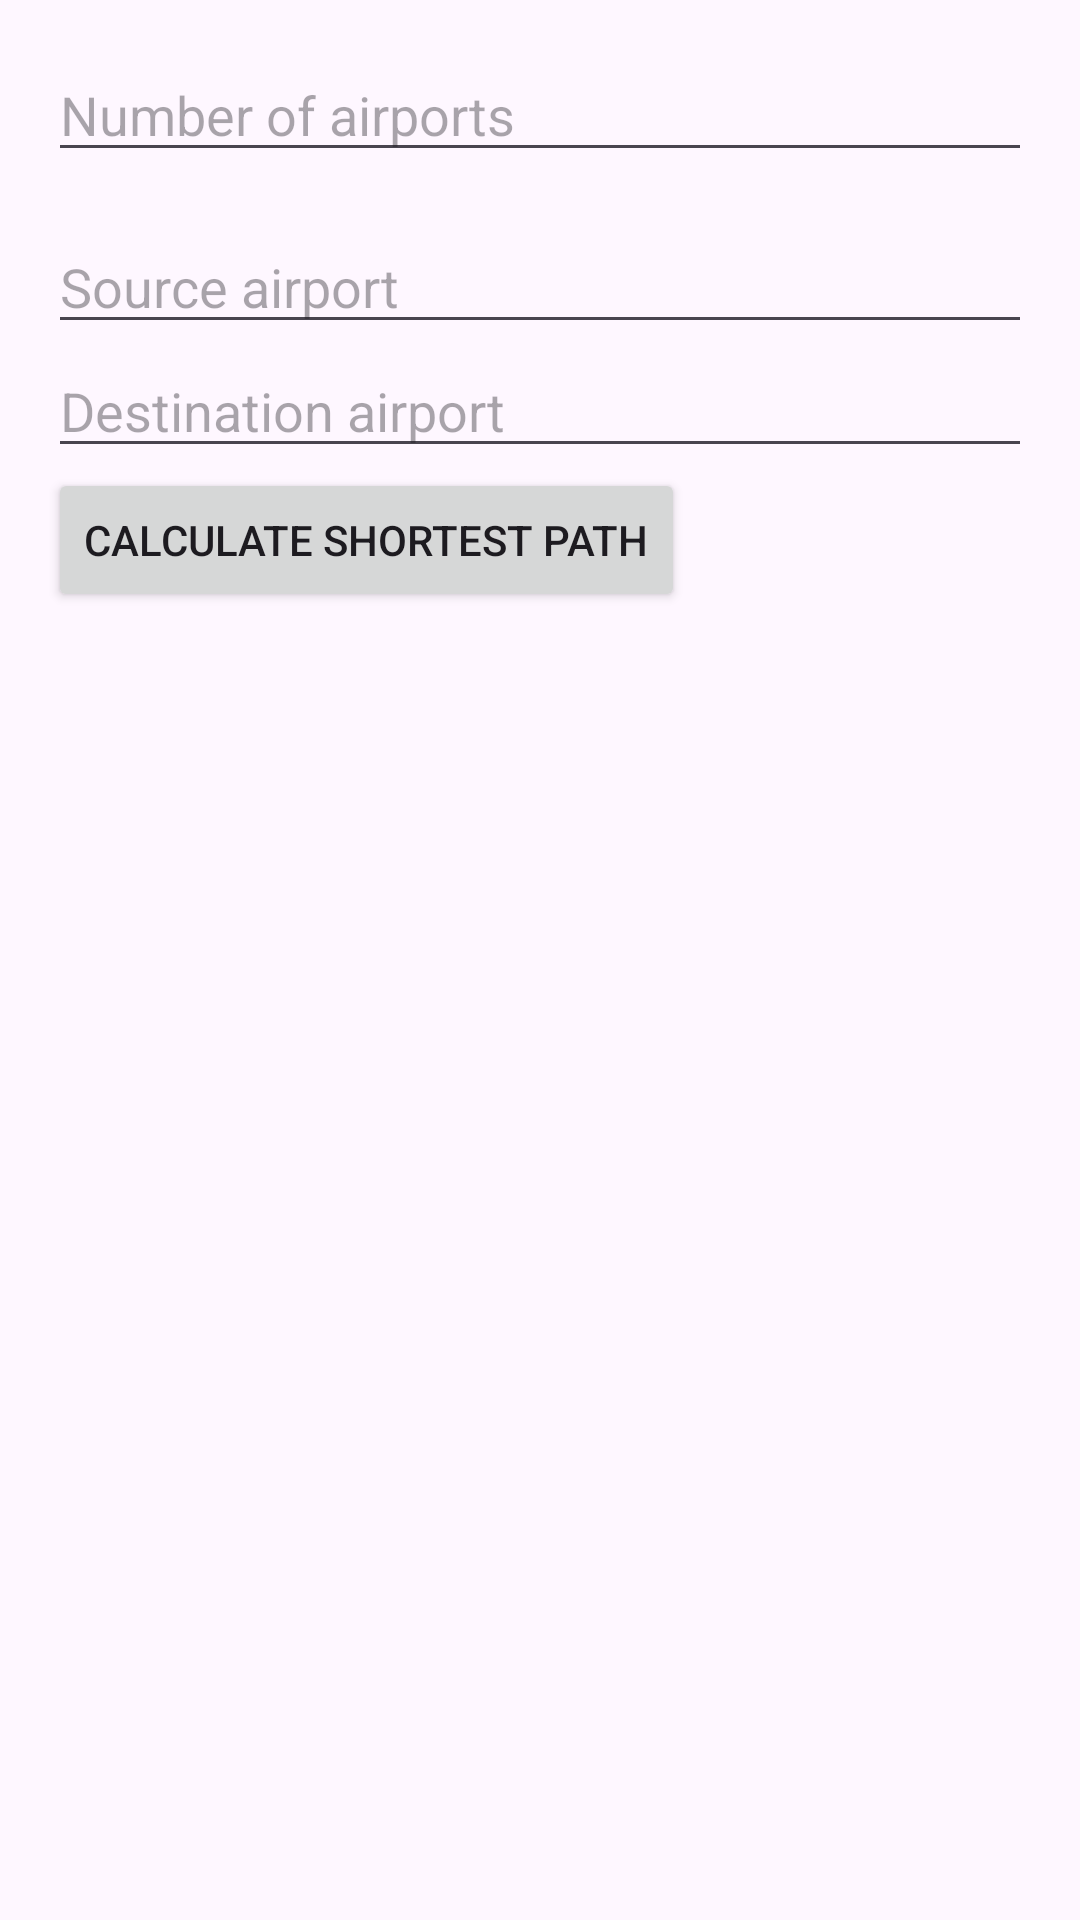

Produce the Android XML layout that renders to this screen, including the resource entries it uses.
<!-- AndroidManifest.xml: application theme Theme.FlighTracker -->
<!-- res/layout/activity_main.xml -->
<?xml version="1.0" encoding="utf-8"?>
<ScrollView xmlns:android="http://schemas.android.com/apk/res/android"
    android:layout_width="match_parent"
    android:layout_height="match_parent">

    <LinearLayout
        android:layout_width="match_parent"
        android:layout_height="wrap_content"
        android:orientation="vertical"
        android:padding="16dp">

        <EditText
            android:id="@+id/numAirportsEditText"
            android:layout_width="match_parent"
            android:layout_height="wrap_content"
            android:hint="Number of airports" />

        <LinearLayout
            android:id="@+id/airportDetailsContainer"
            android:layout_width="match_parent"
            android:layout_height="wrap_content"
            android:orientation="vertical"
            android:layout_marginTop="16dp">
            
        </LinearLayout>

        <EditText
            android:id="@+id/sourceAirportEditText"
            android:layout_width="match_parent"
            android:layout_height="wrap_content"
            android:hint="Source airport" />

        <EditText
            android:id="@+id/destinationAirportEditText"
            android:layout_width="match_parent"
            android:layout_height="wrap_content"
            android:hint="Destination airport" />

        <Button
            android:id="@+id/calculateButton"
            android:layout_width="wrap_content"
            android:layout_height="wrap_content"
            android:text="Calculate Shortest Path" />

        <TextView
            android:id="@+id/resultTextView"
            android:layout_width="match_parent"
            android:layout_height="wrap_content"
            android:layout_marginTop="16dp"
            android:textSize="16sp" />

    </LinearLayout>
</ScrollView>
<!-- resources referenced by this layout -->
<resources>
  <style name="Theme.FlighTracker" parent="Base.Theme.FlighTracker" />
  <style name="Base.Theme.FlighTracker" parent="Theme.Material3.DayNight.NoActionBar">
          
          
      </style>
</resources>
